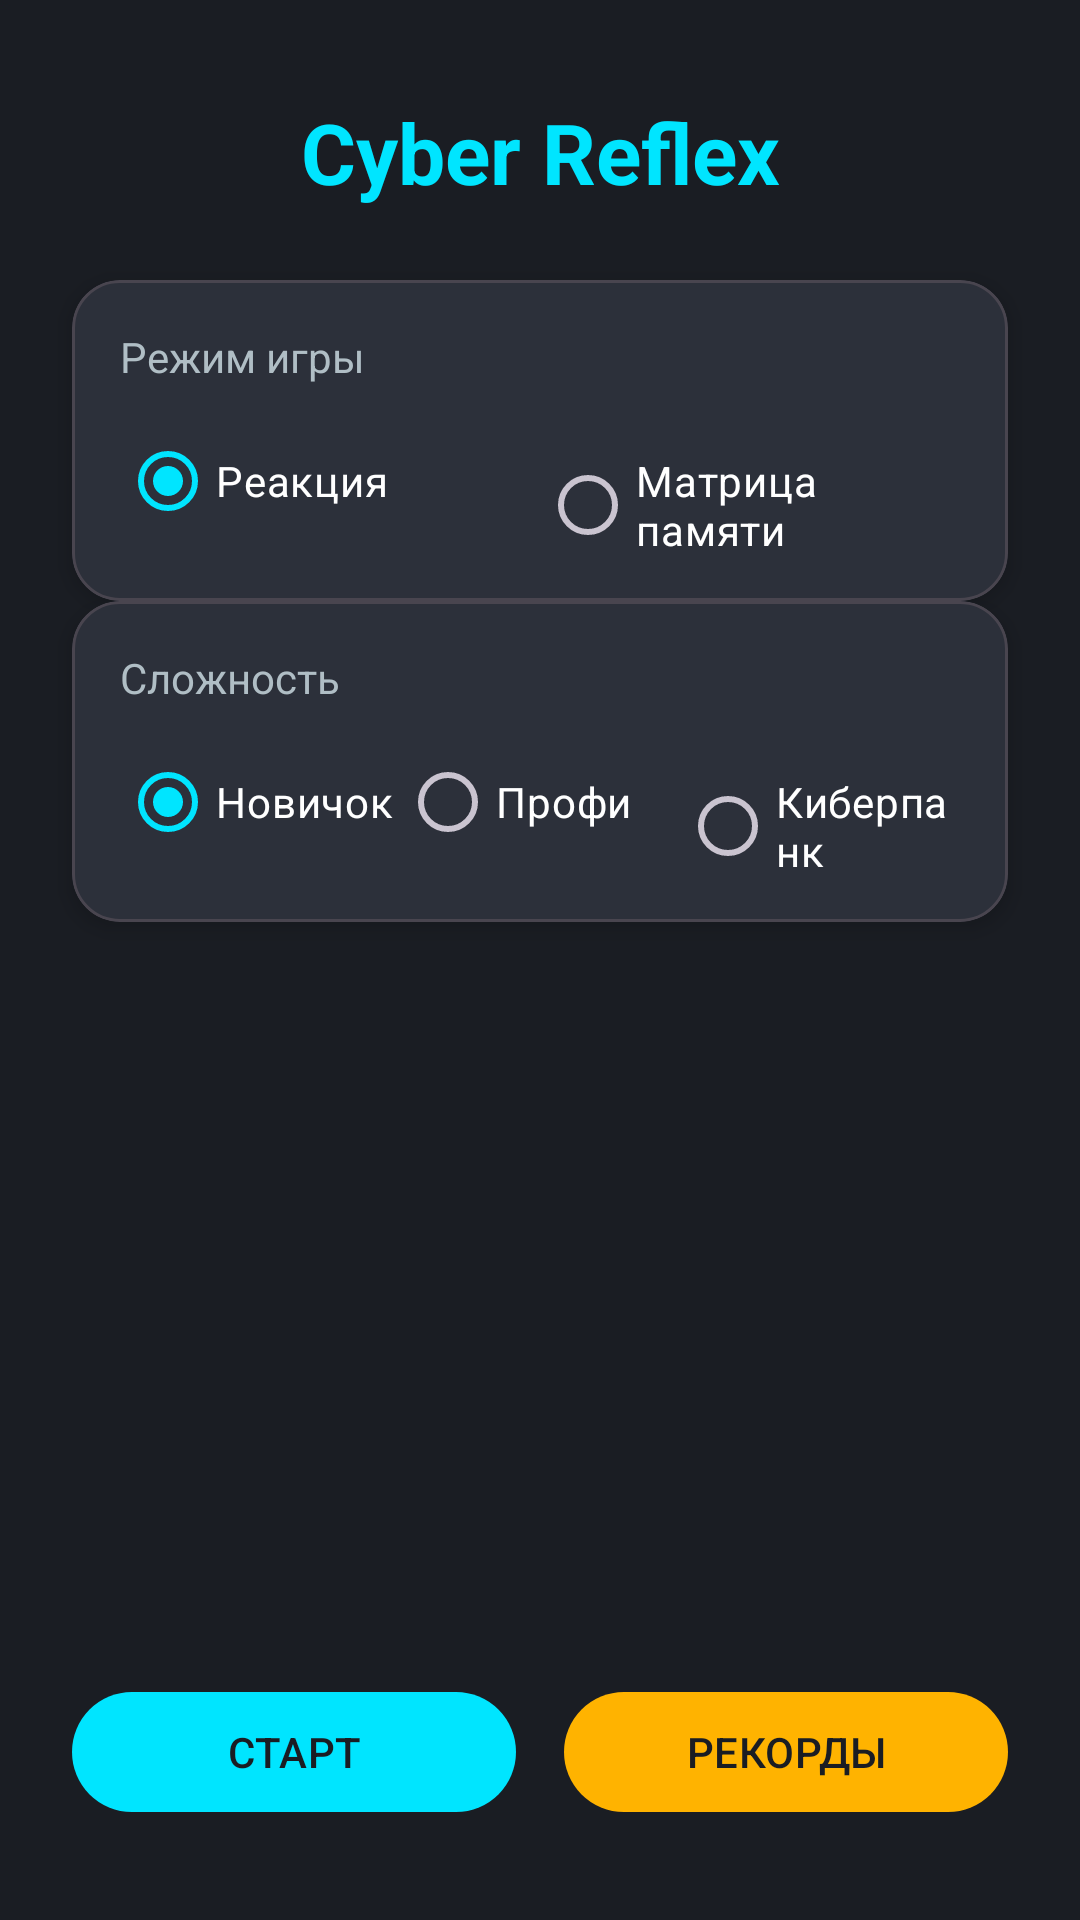

The Android layout XML behind this screen, and the referenced resources:
<!-- AndroidManifest.xml: application theme Theme.CyberReflex -->
<!-- res/layout/activity_main.xml -->
<?xml version="1.0" encoding="utf-8"?>
<androidx.constraintlayout.widget.ConstraintLayout xmlns:android="http://schemas.android.com/apk/res/android"
    xmlns:app="http://schemas.android.com/apk/res-auto"
    android:layout_width="match_parent"
    android:layout_height="match_parent"
    android:background="@color/bg_dark">

    <TextView
        android:id="@+id/tvTitle"
        android:layout_width="wrap_content"
        android:layout_height="wrap_content"
        android:layout_marginTop="32dp"
        android:text="@string/app_name"
        android:textColor="@color/neon_teal"
        android:textSize="28sp"
        android:textStyle="bold"
        app:layout_constraintEnd_toEndOf="parent"
        app:layout_constraintStart_toStartOf="parent"
        app:layout_constraintTop_toTopOf="parent" />

    <com.google.android.material.card.MaterialCardView
        android:id="@+id/cardMode"
        android:layout_width="0dp"
        android:layout_height="wrap_content"
        android:layout_margin="24dp"
        app:cardBackgroundColor="@color/card_bg"
        app:cardCornerRadius="16dp"
        app:cardElevation="4dp"
        app:layout_constraintEnd_toEndOf="parent"
        app:layout_constraintStart_toStartOf="parent"
        app:layout_constraintTop_toBottomOf="@id/tvTitle">

        <LinearLayout
            android:layout_width="match_parent"
            android:layout_height="wrap_content"
            android:orientation="vertical"
            android:padding="16dp">

            <TextView
                android:layout_width="wrap_content"
                android:layout_height="wrap_content"
                android:text="Режим игры"
                android:textColor="@color/text_secondary"
                android:textSize="14sp" />

            <RadioGroup
                android:id="@+id/rgMode"
                android:layout_width="match_parent"
                android:layout_height="wrap_content"
                android:layout_marginTop="8dp"
                android:orientation="horizontal">

                <com.google.android.material.radiobutton.MaterialRadioButton
                    android:id="@+id/rbReflex"
                    android:layout_width="0dp"
                    android:layout_height="wrap_content"
                    android:layout_weight="1"
                    android:checked="true"
                    android:text="@string/mode_reflex"
                    android:textColor="@color/text_primary" />

                <com.google.android.material.radiobutton.MaterialRadioButton
                    android:id="@+id/rbMatrix"
                    android:layout_width="0dp"
                    android:layout_height="wrap_content"
                    android:layout_weight="1"
                    android:text="@string/mode_matrix"
                    android:textColor="@color/text_primary" />
            </RadioGroup>
        </LinearLayout>
    </com.google.android.material.card.MaterialCardView>

    <com.google.android.material.card.MaterialCardView
        android:id="@+id/cardDiff"
        android:layout_width="0dp"
        android:layout_height="wrap_content"
        android:layout_marginStart="24dp"
        android:layout_marginEnd="24dp"
        android:layout_marginBottom="16dp"
        app:cardBackgroundColor="@color/card_bg"
        app:cardCornerRadius="16dp"
        app:cardElevation="4dp"
        app:layout_constraintEnd_toEndOf="parent"
        app:layout_constraintStart_toStartOf="parent"
        app:layout_constraintTop_toBottomOf="@id/cardMode">

        <LinearLayout
            android:layout_width="match_parent"
            android:layout_height="wrap_content"
            android:orientation="vertical"
            android:padding="16dp">

            <TextView
                android:layout_width="wrap_content"
                android:layout_height="wrap_content"
                android:text="Сложность"
                android:textColor="@color/text_secondary"
                android:textSize="14sp" />

            <RadioGroup
                android:id="@+id/rgDiff"
                android:layout_width="match_parent"
                android:layout_height="wrap_content"
                android:layout_marginTop="8dp"
                android:orientation="horizontal">

                <com.google.android.material.radiobutton.MaterialRadioButton
                    android:id="@+id/rbNovice"
                    android:layout_width="0dp"
                    android:layout_height="wrap_content"
                    android:layout_weight="1"
                    android:checked="true"
                    android:text="@string/diff_novice"
                    android:textColor="@color/text_primary" />

                <com.google.android.material.radiobutton.MaterialRadioButton
                    android:id="@+id/rbPro"
                    android:layout_width="0dp"
                    android:layout_height="wrap_content"
                    android:layout_weight="1"
                    android:text="@string/diff_pro"
                    android:textColor="@color/text_primary" />

                <com.google.android.material.radiobutton.MaterialRadioButton
                    android:id="@+id/rbCyber"
                    android:layout_width="0dp"
                    android:layout_height="wrap_content"
                    android:layout_weight="1"
                    android:text="@string/diff_cyber"
                    android:textColor="@color/text_primary" />
            </RadioGroup>
        </LinearLayout>
    </com.google.android.material.card.MaterialCardView>

    <LinearLayout
        android:layout_width="0dp"
        android:layout_height="wrap_content"
        android:layout_marginStart="24dp"
        android:layout_marginEnd="24dp"
        android:layout_marginBottom="32dp"
        android:gravity="center"
        android:orientation="horizontal"
        app:layout_constraintBottom_toBottomOf="parent"
        app:layout_constraintEnd_toEndOf="parent"
        app:layout_constraintStart_toStartOf="parent">

        <com.google.android.material.button.MaterialButton
            android:id="@+id/btnStart"
            android:layout_width="0dp"
            android:layout_height="wrap_content"
            android:layout_marginEnd="8dp"
            android:layout_weight="1"
            android:text="@string/btn_start"
            android:textColor="@color/bg_dark"
            app:backgroundTint="@color/neon_teal" />

        <com.google.android.material.button.MaterialButton
            android:id="@+id/btnScores"
            android:layout_width="0dp"
            android:layout_height="wrap_content"
            android:layout_marginStart="8dp"
            android:layout_weight="1"
            android:text="@string/btn_scores"
            android:textColor="@color/bg_dark"
            app:backgroundTint="@color/neon_amber" />
    </LinearLayout>

</androidx.constraintlayout.widget.ConstraintLayout>
<!-- resources referenced by this layout -->
<resources>
  <color name="bg_dark">#1A1D23</color>
  <color name="card_bg">#2C303A</color>
  <color name="neon_amber">#FFB300</color>
  <color name="neon_teal">#00E5FF</color>
  <color name="text_primary">#FFFFFF</color>
  <color name="text_secondary">#B0BEC5</color>
  <string name="app_name">Cyber Reflex</string>
  <string name="btn_scores">РЕКОРДЫ</string>
  <string name="btn_start">СТАРТ</string>
  <string name="diff_cyber">Киберпанк</string>
  <string name="diff_novice">Новичок</string>
  <string name="diff_pro">Профи</string>
  <string name="mode_matrix">Матрица памяти</string>
  <string name="mode_reflex">Реакция</string>
  <style name="Theme.CyberReflex" parent="Theme.Material3.Dark.NoActionBar">
          <item name="colorPrimary">#00E5FF</item>
          <item name="colorAccent">#FFB300</item>
          <item name="android:colorBackground">#1A1D23</item>
          <item name="android:windowBackground">#1A1D23</item>
      </style>
</resources>
